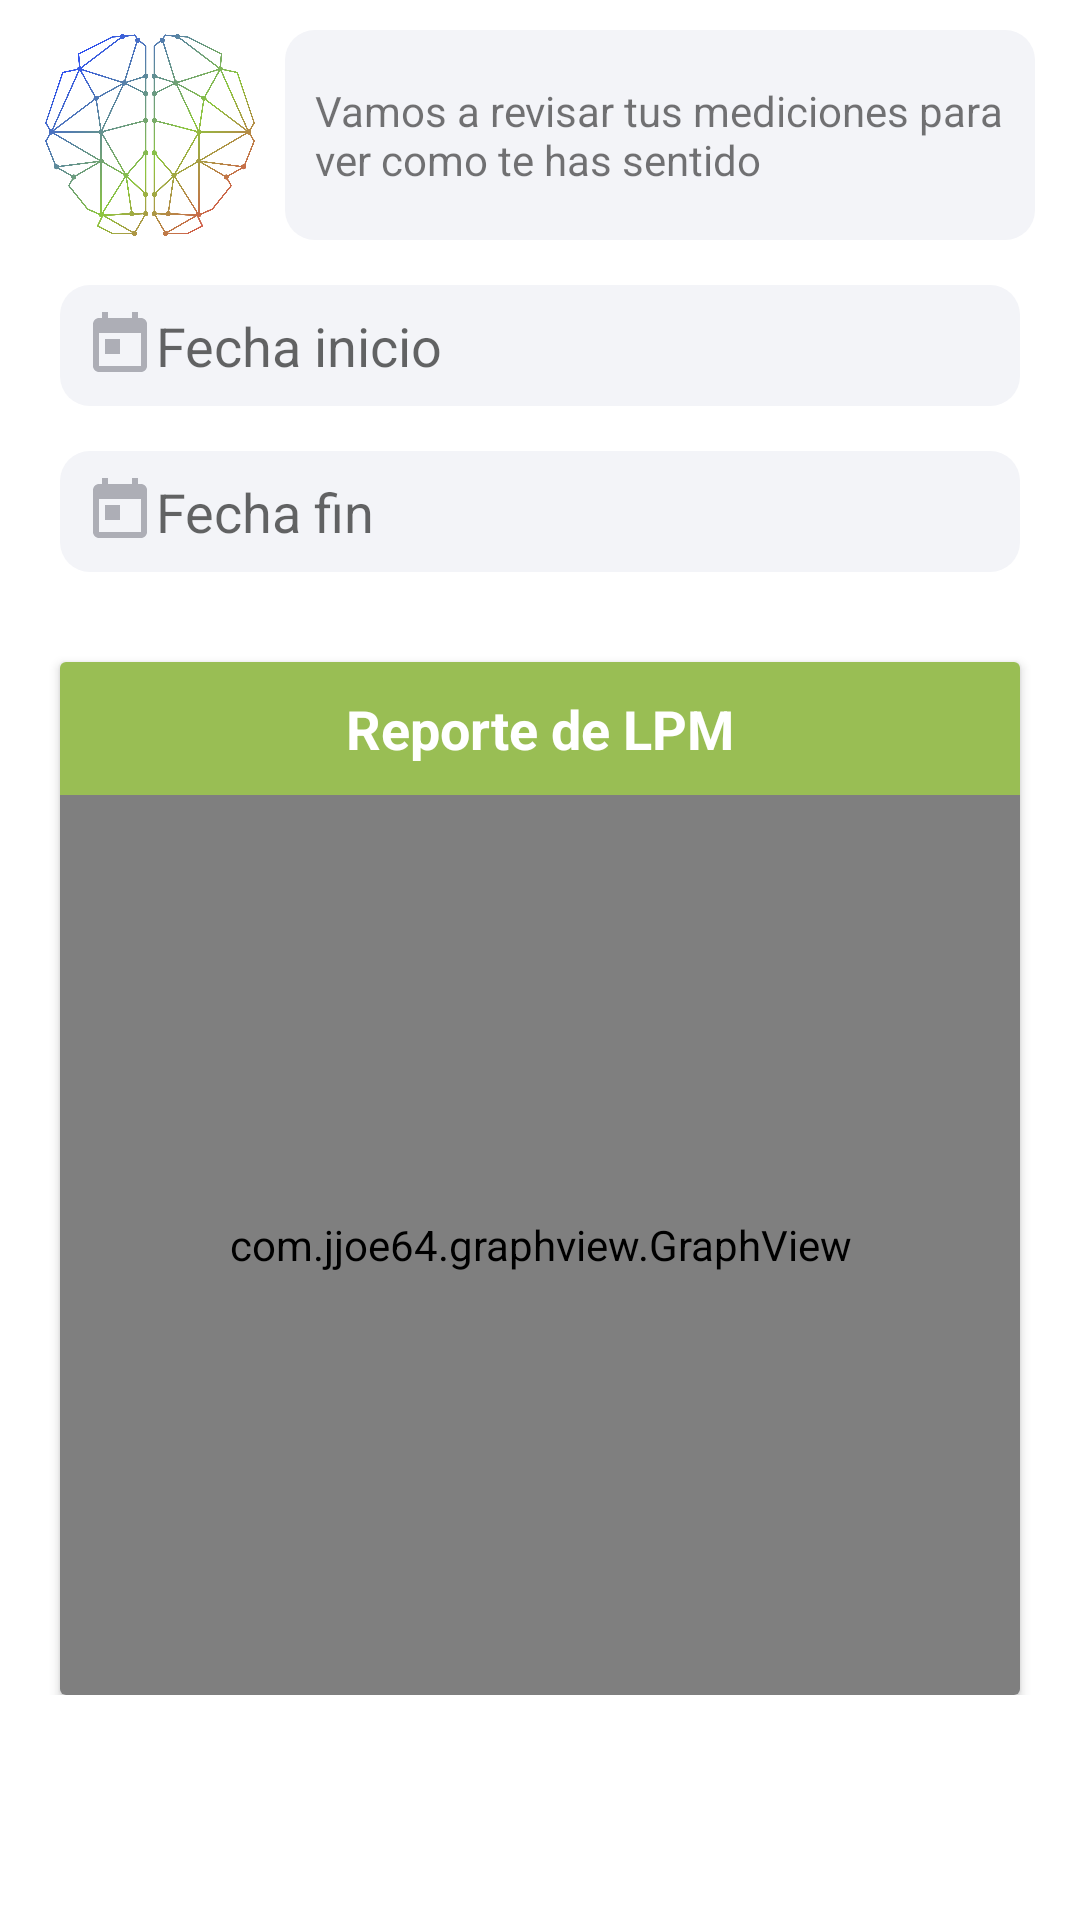

Produce the Android XML layout that renders to this screen, including the resource entries it uses.
<!-- AndroidManifest.xml: application theme AppTheme -->
<!-- res/layout/fragment_report.xml -->
<?xml version="1.0" encoding="utf-8"?>
<ScrollView
    xmlns:android="http://schemas.android.com/apk/res/android"
    xmlns:app="http://schemas.android.com/apk/res-auto"
    xmlns:tools="http://schemas.android.com/tools"
    android:layout_width="match_parent"
    android:layout_height="match_parent"
    android:background="@color/colorPrimary"
    tools:context=".ui.report.ReportFragment">

    <androidx.constraintlayout.widget.ConstraintLayout
        android:layout_width="match_parent"
        android:layout_height="wrap_content"
        tools:context=".ui.report.ReportFragment">

        <LinearLayout
            android:id="@+id/report_title"
            android:layout_width="match_parent"
            android:layout_height="wrap_content"
            app:layout_constraintTop_toTopOf="parent"
            app:layout_constraintStart_toStartOf="parent"
            android:paddingStart="15dp"
            android:paddingEnd="15dp"
            android:orientation="horizontal">

            <ImageView
                android:id="@+id/report_image"
                android:layout_marginTop="10dp"
                app:layout_constraintTop_toTopOf="parent"
                app:layout_constraintStart_toStartOf="parent"
                app:layout_constraintEnd_toEndOf="parent"
                android:layout_width="70dp"
                android:layout_height="70dp"
                android:src="@drawable/tc_logo_icon" />

            <TextView
                android:id="@+id/text_report_hello"
                android:background="@drawable/input"
                android:layout_width="match_parent"
                android:layout_height="wrap_content"
                android:minHeight="70dp"
                android:gravity="start|center"
                android:layout_marginStart="10dp"
                android:layout_marginTop="10dp"
                android:padding="10dp"
                android:text="@string/report_title"
                android:textSize="14sp" />
        </LinearLayout>

        <EditText
            android:id="@+id/report_date_from"
            android:textAlignment="textStart"
            android:inputType="date"
            android:padding="8dp"
            android:background="@drawable/input"
            android:layout_width="match_parent"
            android:layout_height="wrap_content"
            android:clickable="true"
            android:focusable="false"
            android:cursorVisible="false"
            android:layout_marginStart="20dp"
            android:layout_marginEnd="20dp"
            android:layout_marginTop="15dp"
            android:hint="@string/report_date_from"
            android:drawableStart="@drawable/ic_calendar_24dp"
            app:layout_constraintStart_toStartOf="parent"
            app:layout_constraintTop_toBottomOf="@id/report_title"/>

        <EditText
            android:id="@+id/report_date_to"
            android:textAlignment="textStart"
            android:inputType="date"
            android:padding="8dp"
            android:background="@drawable/input"
            android:layout_width="match_parent"
            android:layout_height="wrap_content"
            android:clickable="true"
            android:focusable="false"
            android:cursorVisible="false"
            android:hint="@string/report_date_to"
            android:layout_marginStart="20dp"
            android:layout_marginEnd="20dp"
            android:layout_marginTop="15dp"
            android:drawableStart="@drawable/ic_calendar_24dp"
            app:layout_constraintStart_toStartOf="parent"
            app:layout_constraintTop_toBottomOf="@id/report_date_from"/>

        <androidx.cardview.widget.CardView
            android:id="@+id/report_card"
            android:layout_width="match_parent"
            android:layout_height="wrap_content"
            android:layout_marginTop="30dp"
            android:layout_marginStart="20dp"
            android:layout_marginEnd="20dp"
            app:layout_constraintTop_toBottomOf="@id/report_date_to"
            app:layout_constraintStart_toStartOf="parent"
            app:layout_constraintEnd_toEndOf="parent"
            app:cardBackgroundColor="@color/defaultCardBackgroundColor">

            <androidx.constraintlayout.widget.ConstraintLayout
                android:layout_width="match_parent"
                android:layout_height="match_parent">

                <TextView
                    android:id="@+id/report_card_title"
                    android:layout_width="match_parent"
                    android:layout_height="wrap_content"
                    android:background="@color/defaultColorGreen"
                    android:textSize="18sp"
                    android:textStyle="bold"
                    android:textColor="@color/defaultTextColorWhite"
                    android:textAlignment="center"
                    android:paddingStart="5dp"
                    android:paddingEnd="5dp"
                    android:paddingTop="10dp"
                    android:paddingBottom="10dp"
                    android:text="@string/report_card_title"
                    app:layout_constraintTop_toTopOf="parent"
                    app:layout_constraintStart_toStartOf="parent"/>

                <com.jjoe64.graphview.GraphView
                    android:id="@+id/report_graph"
                    android:padding="15dp"
                    android:layout_width="match_parent"
                    android:layout_height="300dp"
                    app:layout_constraintTop_toBottomOf="@id/report_card_title"
                    app:layout_constraintStart_toStartOf="parent"/>

            </androidx.constraintlayout.widget.ConstraintLayout>

        </androidx.cardview.widget.CardView>

        <ProgressBar
            android:id="@+id/report_progressBar"
            android:layout_width="50dp"
            android:layout_height="50dp"
            android:layout_marginTop="25dp"
            android:indeterminate="true"
            android:progress="100"
            android:visibility="invisible"
            app:layout_constraintStart_toStartOf="parent"
            app:layout_constraintEnd_toEndOf="parent"
            app:layout_constraintBottom_toBottomOf="parent"
            app:layout_constraintTop_toBottomOf="@id/report_date_to" />

        <TextView
            android:id="@+id/report_error_text"
            android:layout_width="wrap_content"
            android:layout_height="wrap_content"
            app:layout_constraintTop_toBottomOf="@id/report_date_to"
            app:layout_constraintStart_toStartOf="parent"
            app:layout_constraintEnd_toEndOf="parent"
            app:layout_constraintBottom_toBottomOf="parent"
            android:text=""
            android:visibility="invisible"
            android:textStyle="bold"
            android:textColor="@color/redTextColor"/>

    </androidx.constraintlayout.widget.ConstraintLayout>

</ScrollView>
<!-- resources referenced by this layout -->
<resources>
  <color name="colorPrimary">#FFFFFF</color>
  <color name="defaultCardBackgroundColor">#eff3fa</color>
  <color name="defaultColorGreen">#99be54</color>
  <color name="defaultTextColorWhite">#FFFFFF</color>
  <color name="redTextColor">#f33c69</color>
  <!-- drawable ic_calendar_24dp (drawable) -->
  <vector android:height="24dp" android:tint="#adaeb6"
      android:viewportHeight="24.0" android:viewportWidth="24.0"
      android:width="24dp" xmlns:android="http://schemas.android.com/apk/res/android">
      <path android:fillColor="#FF000000" android:pathData="M19,3h-1L18,1h-2v2L8,3L8,1L6,1v2L5,3c-1.11,0 -1.99,0.9 -1.99,2L3,19c0,1.1 0.89,2 2,2h14c1.1,0 2,-0.9 2,-2L21,5c0,-1.1 -0.9,-2 -2,-2zM19,19L5,19L5,8h14v11zM7,10h5v5L7,15z"/>
  </vector>
  <!-- drawable input (drawable) -->
  <?xml version="1.0" encoding="utf-8"?>
  <shape xmlns:android="http://schemas.android.com/apk/res/android"
      android:shape="rectangle"
      android:padding="5dp">
  
      <solid android:color="#f3f4f8"/>
  
  <corners
          android:bottomRightRadius="10dp"
          android:bottomLeftRadius="10dp"
          android:topLeftRadius="10dp"
          android:topRightRadius="10dp" />
  </shape>
  <!-- drawable tc_logo_icon: png bitmap (drawable-mdpi, 325858 bytes) -->
  <string name="report_card_title">Reporte de LPM</string>
  <string name="report_date_from">Fecha inicio</string>
  <string name="report_date_to">Fecha fin</string>
  <string name="report_title">Vamos a revisar tus mediciones para ver como te has sentido</string>
  <style name="AppTheme" parent="Theme.AppCompat.Light.NoActionBar">
          
          <item name="colorPrimary">@color/colorPrimary</item>
          <item name="colorPrimaryDark">@color/colorPrimaryDark</item>
          <item name="colorAccent">@color/colorAccent</item>
          <item name="android:homeAsUpIndicator">@drawable/ic_back_arrow</item>
      </style>
  <color name="colorPrimaryDark">#3354f4</color>
  <color name="colorAccent">#3354f4</color>
  <!-- drawable ic_back_arrow: png bitmap (drawable-hdpi, 222 bytes) -->
</resources>
